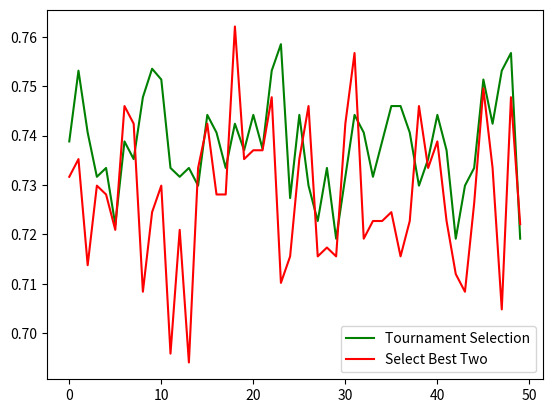

Write Python code to recreate this figure.
import numpy as np
import matplotlib.pyplot as plt

tour = [0.73881932021466901, 0.75313059033989271, 0.74060822898032197, 0.73166368515205726, 0.73345259391771023,
		0.72198568872987478, 0.73881932021466901, 0.73524150268336319, 0.74776386404293382, 0.7535241502683367,
		0.75134168157423975, 0.73345259391771023, 0.73166368515205726, 0.73345259391771023, 0.7298747763864043, # gen 40
		0.7441860465116279, 0.74060822898032197, 0.73345259391771023, 0.74239713774597493, 0.73703041144901615,
		0.7441860465116279, 0.73735241502683367, 0.75313059033989271, 0.75849731663685149, 0.72735241502683367, # gen 50
		0.7441860465116279, 0.7298747763864043, 0.72271914132379245, 0.73345259391771023, 0.71914132379248663,
		0.73166368515205726, 0.7441860465116279, 0.74060822898032197, 0.73166368515205726, 0.73881932021466901,
		0.74597495527728086, 0.74597495527728086, 0.74060822898032197, 0.7298747763864043, 0.73524150268336319,
		0.7441860465116279, 0.73703041144901615, 0.71914132379248663, 0.7298747763864043, 0.73345259391771023,
		 0.75134168157423975, 0.74239713774597493, 0.75313059033989271, 0.75670840787119853, 0.71914132379248663] #gen 30

sel = [0.73166368515205726, 0.73524150268336319, 0.71377459749552774, 0.7298747763864043, 0.72808586762075134,
 		0.72093023255813948,0.74597495527728086, 0.74239713774597493, 0.70840787119856885, 0.72450805008944541,
 		0.7298747763864043, 0.69588550983899822, 0.72093023255813948, 0.69409660107334525, 0.73345259391771023, 
 		0.74239713774597493, 0.72808586762075134, 0.72808586762075134, 0.76207513416815742, 0.73524150268336319,
 		0.73703041144901615, 0.73703041144901615, 0.74776386404293382, 0.71019677996422181, 0.7155635062611807, 
 		0.73524150268336319, 0.74597495527728086, 0.7155635062611807, 0.71735241502683367, 0.7155635062611807,
 		0.74239713774597493, 0.75670840787119853, 0.71914132379248663, 0.72271914132379245, 0.72271914132379245, 
 		0.72450805008944541, 0.7155635062611807, 0.72271914132379245, 0.74597495527728086, 0.73345259391771023,
 		0.73881932021466901, 0.72271914132379245, 0.71198568872987478, 0.70840787119856885, 0.72629695885509837,
 		0.74955277280858679, 0.73345259391771023, 0.70483005366726292, 0.74776386404293382, 0.72207513416815742]





# vals2 = [0.735241502683,0.728085867621, 0.738819320215, 0.731663685152, 0.738819320215,
#  0.745974955277, 0.710196779964, 0.744186046512, 0.729874776386,  0.715563506261]

plt.plot(list(range(len(tour))), tour, 'g', label ="Tournament Selection")
plt.plot(list(range(len(sel))), sel, 'r', label ="Select Best Two")
plt.legend(loc = "best")

plt.show()